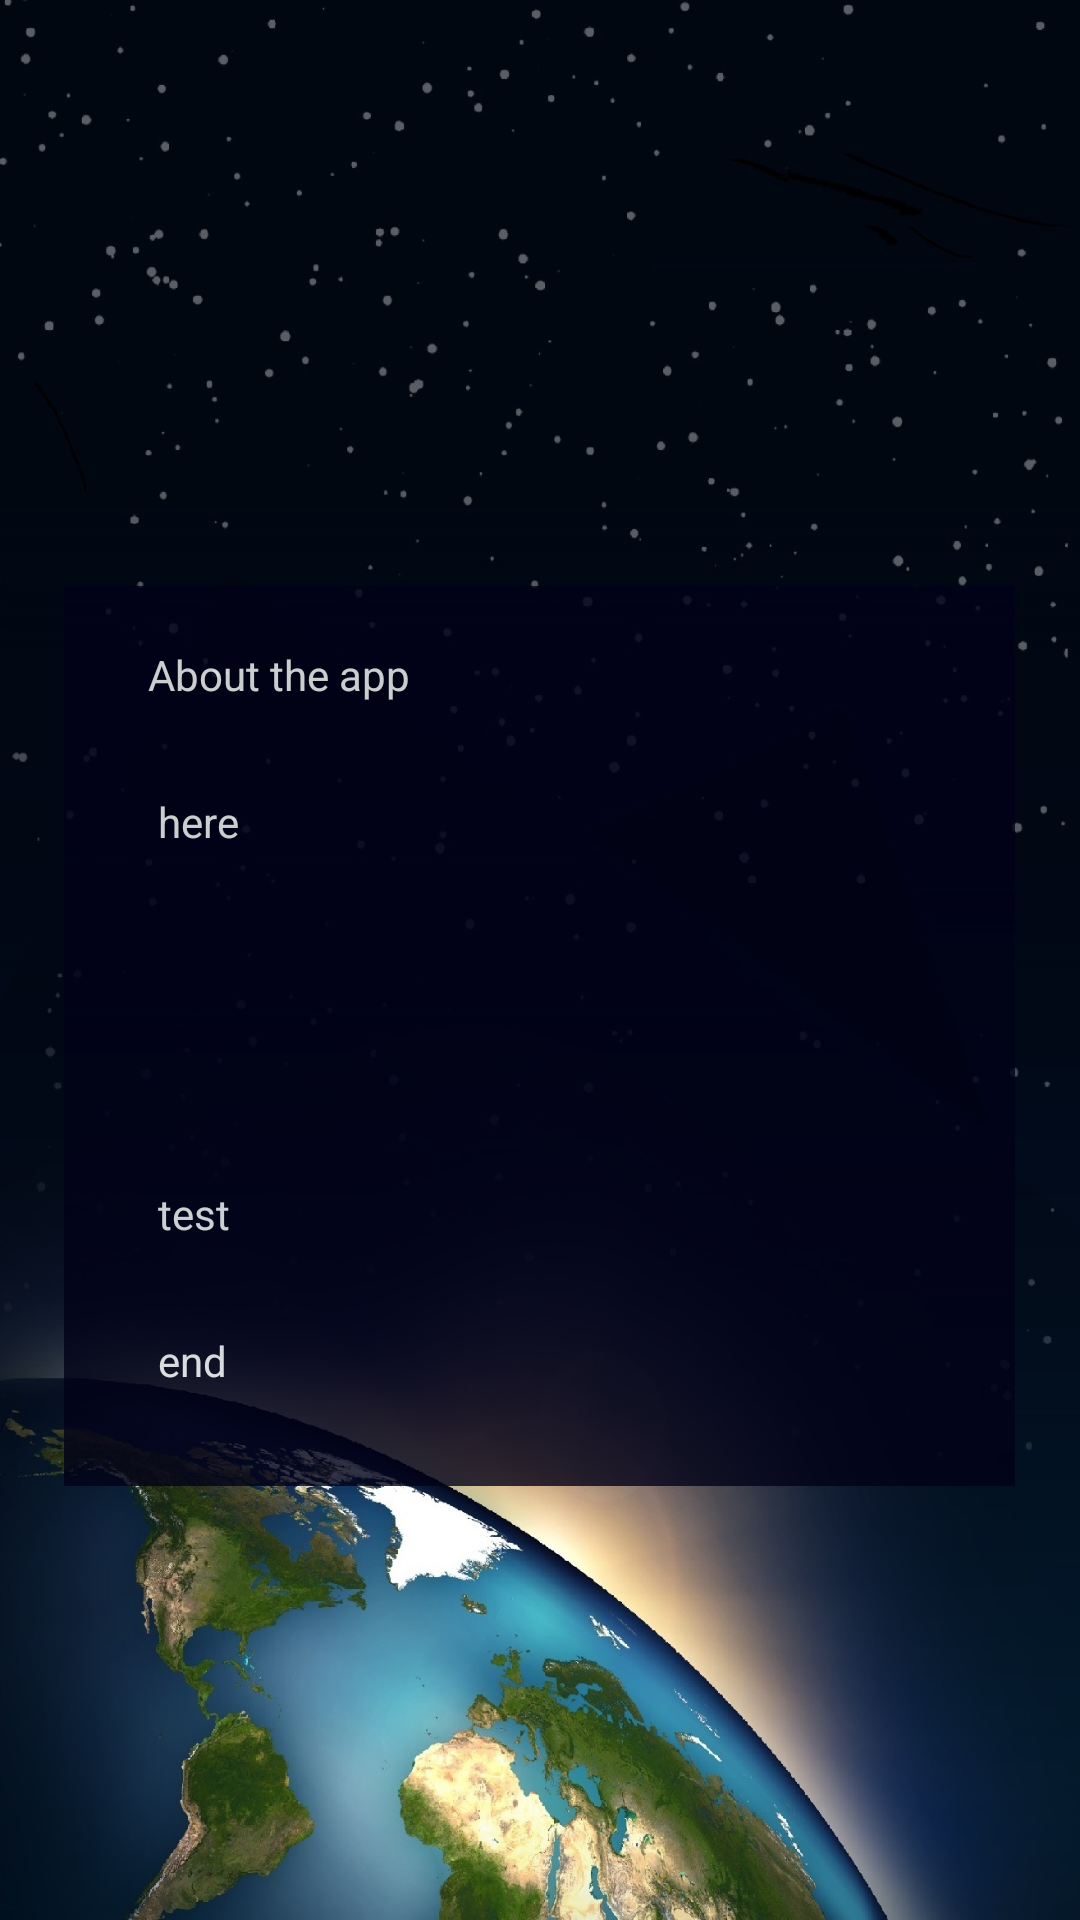

Layout XML and referenced resources for this Android screen:
<!-- AndroidManifest.xml: application theme AppTheme.NoActionBar -->
<!-- res/layout/content_main.xml -->
<?xml version="1.0" encoding="utf-8"?>
<android.support.constraint.ConstraintLayout xmlns:android="http://schemas.android.com/apk/res/android"
    xmlns:app="http://schemas.android.com/apk/res-auto"
    xmlns:tools="http://schemas.android.com/tools"
    android:layout_width="match_parent"
    android:layout_height="match_parent"
    android:background="@drawable/mainbgearth"
    app:layout_behavior="@string/appbar_scrolling_view_behavior"
    tools:context=".MainActivity"
    tools:showIn="@layout/activity_main">


    

    <Button
        android:id="@+id/mainNext"
        android:layout_width="130dp"
        android:layout_height="55dp"
        android:layout_alignParentBottom="true"
        android:layout_alignParentEnd="true"
        android:layout_marginBottom="76dp"
        android:layout_marginEnd="32dp"
        android:layout_marginLeft="8dp"
        android:layout_marginRight="32dp"
        android:layout_marginStart="8dp"
        android:layout_marginTop="8dp"
        android:onClick="buttonOnClick"
        android:text="GET STARTED"
        android:textColor="@android:color/white"
        app:layout_constraintBottom_toBottomOf="parent"
        app:layout_constraintEnd_toEndOf="parent"
        app:layout_constraintHorizontal_bias="0.959"
        app:layout_constraintStart_toStartOf="parent"
        app:layout_constraintTop_toTopOf="@+id/guideline"
        app:layout_constraintVertical_bias="1.0" />

    <ImageView
        android:id="@+id/imageView"
        android:layout_width="87dp"
        android:layout_height="76dp"
        android:layout_marginLeft="8dp"
        android:layout_marginStart="8dp"
        android:layout_marginTop="24dp"
        app:layout_constraintStart_toEndOf="@+id/imageView3"
        app:layout_constraintTop_toTopOf="parent"
        app:srcCompat="@drawable/nasalogo" />

    <ImageView
        android:id="@+id/imageView2"
        android:layout_width="217dp"
        android:layout_height="127dp"
        android:layout_marginEnd="8dp"
        android:layout_marginLeft="8dp"
        android:layout_marginRight="8dp"
        android:layout_marginStart="8dp"
        app:layout_constraintEnd_toEndOf="parent"
        app:layout_constraintStart_toEndOf="@+id/imageView"
        app:layout_constraintTop_toTopOf="parent"
        app:srcCompat="@drawable/servirlogo" />

    <ImageView
        android:id="@+id/imageView3"
        android:layout_width="135dp"
        android:layout_height="78dp"
        android:layout_marginLeft="16dp"
        android:layout_marginStart="16dp"
        android:layout_marginTop="24dp"
        app:layout_constraintStart_toStartOf="parent"
        app:layout_constraintTop_toTopOf="parent"
        app:srcCompat="@drawable/usaidlogo" />

    <android.support.constraint.Guideline
        android:id="@+id/guideline"
        android:layout_width="wrap_content"
        android:layout_height="wrap_content"
        android:orientation="horizontal"
        app:layout_constraintGuide_begin="583dp" />

    <ScrollView
        android:id="@+id/scrollView2"
        android:layout_width="317dp"
        android:layout_height="300dp"
        android:layout_marginBottom="8dp"
        android:layout_marginEnd="8dp"
        android:layout_marginLeft="8dp"
        android:layout_marginRight="8dp"
        android:layout_marginStart="8dp"
        android:layout_marginTop="180dp"
        android:alpha=".8"
        android:background="@color/MidnightBlueDark"
        android:fadeScrollbars="false"
        app:layout_constraintBottom_toTopOf="@+id/mainNext"
        app:layout_constraintEnd_toEndOf="parent"
        app:layout_constraintHorizontal_bias="0.495"
        app:layout_constraintStart_toStartOf="parent"
        app:layout_constraintTop_toTopOf="parent"
        app:layout_constraintVertical_bias="0.117">
        
        <TextView
            android:id="@+id/aboutApp"
            android:layout_width="match_parent"
            android:layout_height="wrap_content"
            android:layout_marginBottom="408dp"
            android:layout_marginEnd="16dp"
            android:layout_marginLeft="16dp"
            android:layout_marginRight="16dp"
            android:layout_marginStart="16dp"
            android:layout_marginTop="8dp"
            android:maxLines="50"
            android:padding="12dp"
            android:scrollHorizontally="true"
            android:scrollbarAlwaysDrawVerticalTrack="true"
            android:text="@string/about_app"
            android:textColor="@android:color/white"
            app:layout_constraintBottom_toBottomOf="parent"
            app:layout_constraintEnd_toEndOf="parent"
            app:layout_constraintHorizontal_bias="0.0"
            app:layout_constraintStart_toStartOf="parent"
            app:layout_constraintTop_toTopOf="parent"
            app:layout_constraintVertical_bias="0.168" />
    </ScrollView>


</android.support.constraint.ConstraintLayout>
<!-- res/layout/activity_main.xml (included above) -->
<?xml version="1.0" encoding="utf-8"?>
<RelativeLayout xmlns:android="http://schemas.android.com/apk/res/android"
    xmlns:app="http://schemas.android.com/apk/res-auto"
    xmlns:tools="http://schemas.android.com/tools"
    android:layout_width="match_parent"
    android:layout_height="match_parent"
    android:orientation="vertical"
    >






    <android.support.constraint.ConstraintLayout
        android:layout_width="match_parent"
        android:layout_height="match_parent"
        android:layout_alignParentStart="true"
        android:layout_alignParentTop="true">

        <include
            layout="@layout/content_main"
            app:layout_constraintEnd_toEndOf="parent"
            app:layout_constraintStart_toStartOf="parent"
            tools:layout_editor_absoluteY="55dp" />

    </android.support.constraint.ConstraintLayout>

</RelativeLayout>
<!-- resources referenced by this layout -->
<resources>
  <color name="MidnightBlueDark">#020218</color>
  <!-- drawable mainbgearth: jpg bitmap (drawable, 285518 bytes) -->
  <!-- drawable servirlogo: png bitmap (drawable, 8017 bytes) -->
  <string name="about_app">About the app\n\n
          \n     here\n\n
  
          \n\n\n\n\n
          \n test\n\n\n
          end
      </string>
  <style name="AppTheme.AppBarOverlay" parent="Theme.AppCompat">
          
          <item name="colorPrimary">@color/colorPrimary</item>
          <item name="colorPrimaryDark">@color/colorPrimaryDark</item>
          <item name="colorAccent">@color/colorPrimaryDark</item>
          <item name="windowNoTitle">true</item>
      </style>
  <style name="AppTheme.PopupOverlay" parent="ThemeOverlay.AppCompat.Light" />
  <style name="AppTheme.NoActionBar" parent="Theme.AppCompat">
          <item name="windowActionBar">false</item>
          <item name="windowNoTitle">true</item>
      </style>
  <color name="colorPrimary">#3F51B5</color>
  <color name="colorPrimaryDark">#303F9F</color>
</resources>
